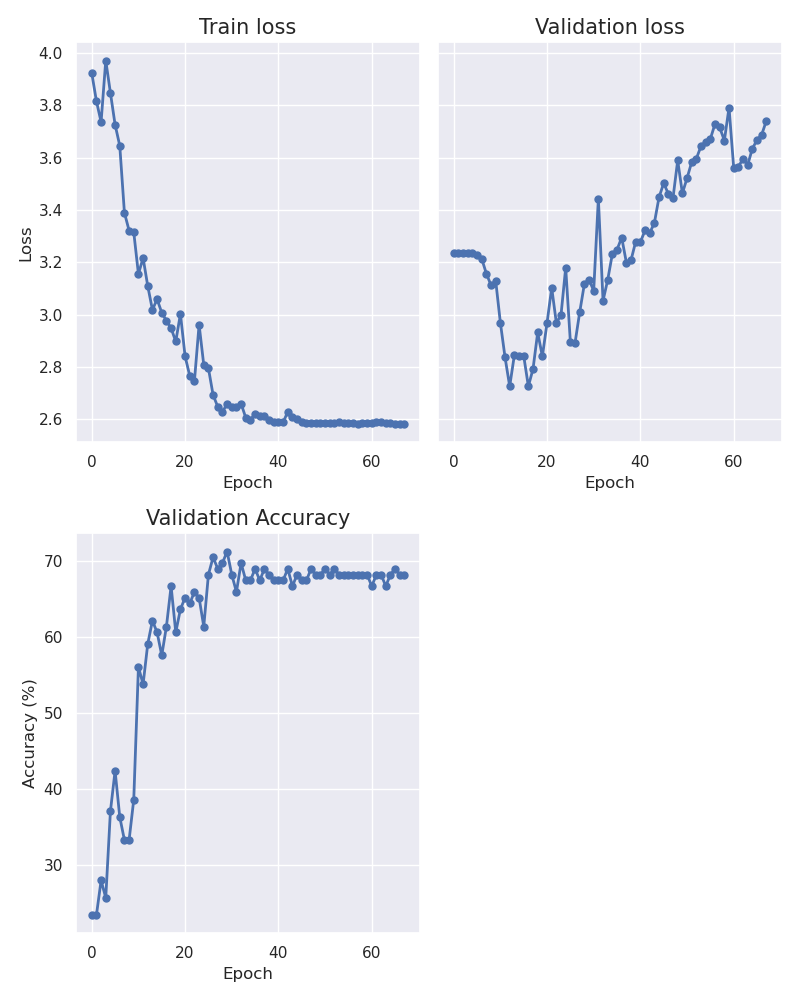

The file beside this chart, header and first rows:
epoch, train_loss, val_loss, accuracy
0, 3.924, 3.235, 23.48
1, 3.817, 3.235, 23.48
2, 3.737, 3.235, 28.03
3, 3.972, 3.235, 25.76
4, 3.848, 3.234, 37.12
5, 3.727, 3.227, 42.42
6, 3.646, 3.214, 36.36
7, 3.39, 3.157, 33.33
8, 3.322, 3.113, 33.33
9, 3.315, 3.13, 38.64
10, 3.156, 2.97, 56.06
11, 3.217, 2.837, 53.79
12, 3.109, 2.726, 59.09
13, 3.019, 2.845, 62.12
14, 3.059, 2.841, 60.61
15, 3.008, 2.843, 57.58
16, 2.977, 2.726, 61.36
17, 2.948, 2.793, 66.67
18, 2.898, 2.932, 60.61
19, 3.003, 2.841, 63.64
20, 2.841, 2.968, 65.15
21, 2.766, 3.103, 64.39
22, 2.746, 2.968, 65.91
23, 2.962, 3, 65.15
24, 2.808, 3.18, 61.36
25, 2.795, 2.896, 68.18
26, 2.693, 2.892, 70.45
27, 2.648, 3.009, 68.94
28, 2.628, 3.117, 69.7
29, 2.66, 3.134, 71.21
30, 2.648, 3.092, 68.18
31, 2.649, 3.444, 65.91
32, 2.66, 3.053, 69.7
33, 2.606, 3.133, 67.42
34, 2.599, 3.233, 67.42
35, 2.621, 3.249, 68.94
36, 2.614, 3.295, 67.42
37, 2.614, 3.2, 68.94
38, 2.597, 3.209, 68.18
39, 2.59, 3.279, 67.42
40, 2.589, 3.278, 67.42
41, 2.588, 3.322, 67.42
42, 2.629, 3.312, 68.94
43, 2.61, 3.351, 66.67
44, 2.601, 3.449, 68.18
45, 2.592, 3.503, 67.42
46, 2.586, 3.462, 67.42
47, 2.587, 3.447, 68.94
48, 2.584, 3.59, 68.18
49, 2.585, 3.464, 68.18
50, 2.585, 3.522, 68.94
51, 2.587, 3.584, 68.18
52, 2.585, 3.597, 68.94
53, 2.588, 3.645, 68.18
54, 2.588, 3.66, 68.18
55, 2.587, 3.672, 68.18
56, 2.585, 3.73, 68.18
57, 2.583, 3.716, 68.18
58, 2.584, 3.666, 68.18
59, 2.586, 3.792, 68.18
... 8 more rows
